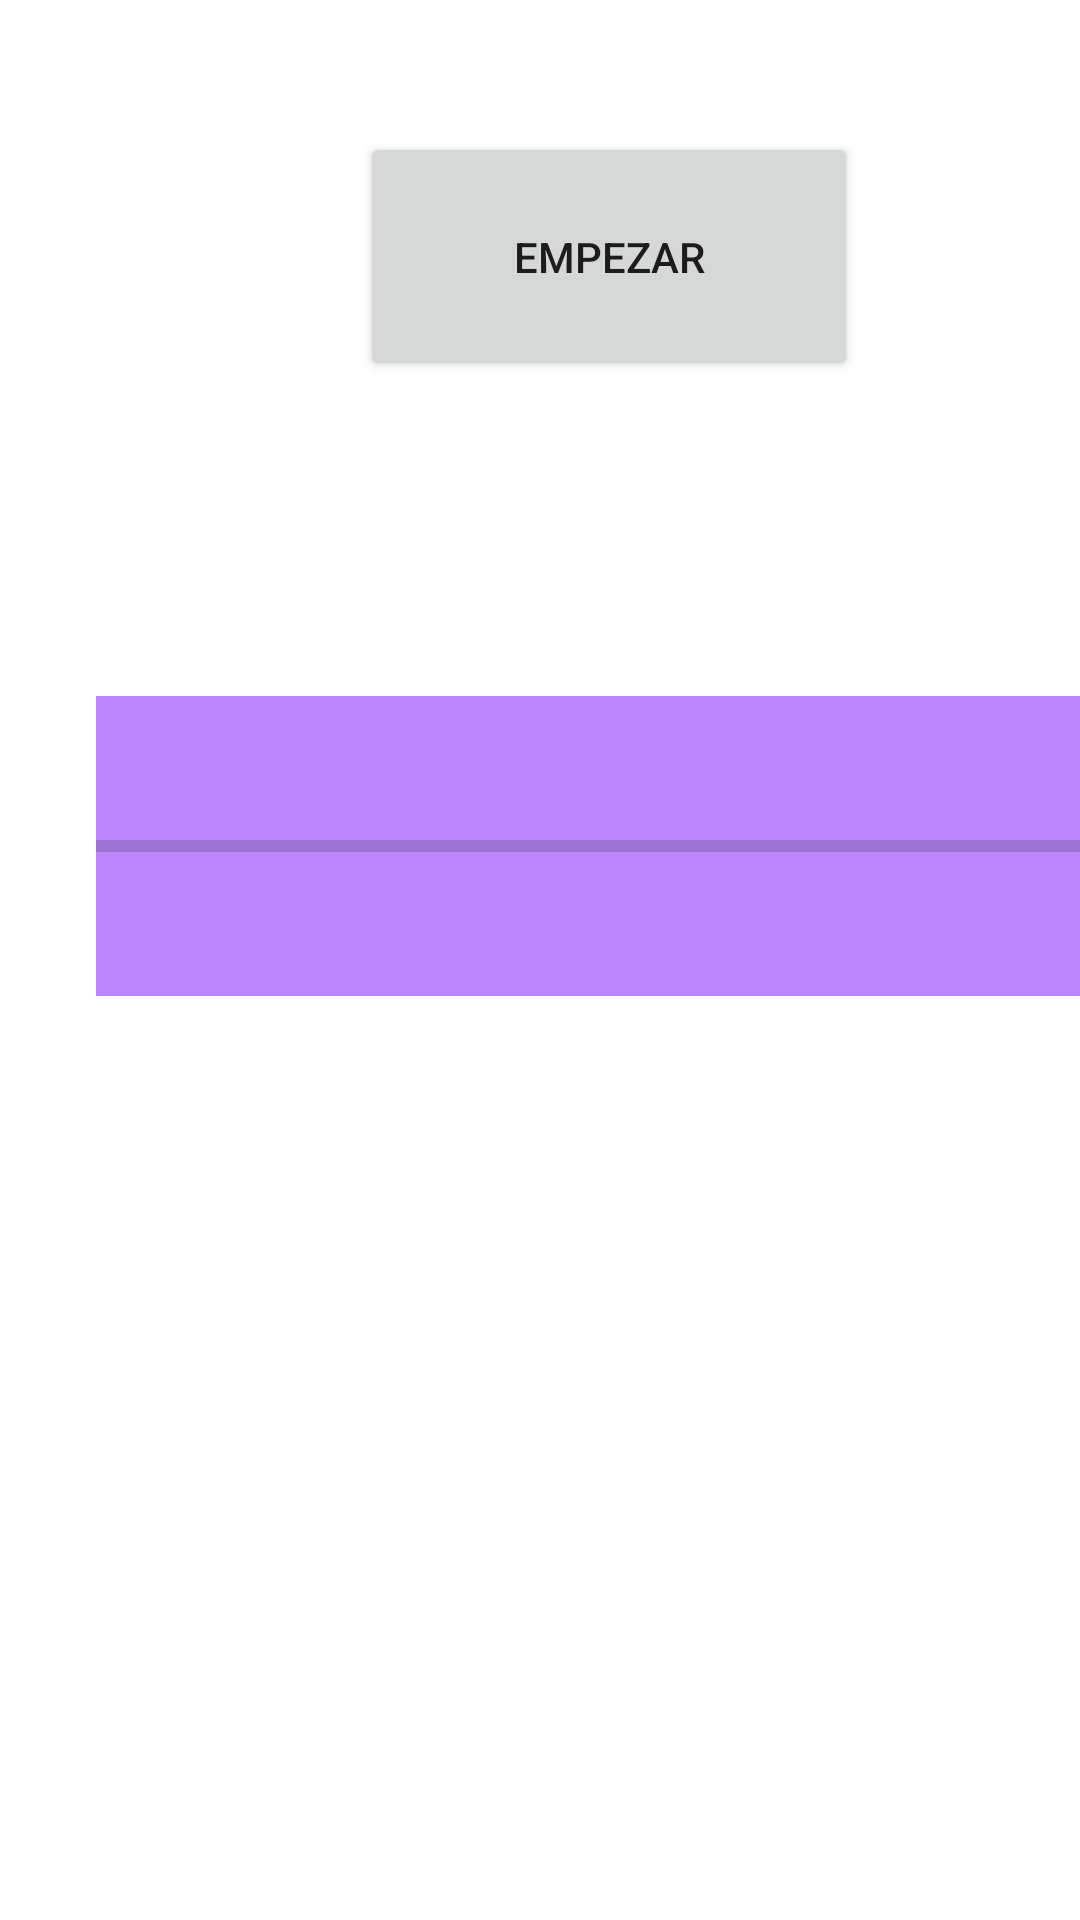

This screen was rendered from an Android layout file. Write that file and the resources it references.
<!-- AndroidManifest.xml: application theme Theme.Proyectoappparte1 -->
<!-- res/layout/activity_main_temporizador.xml -->
<?xml version="1.0" encoding="utf-8"?>
<androidx.constraintlayout.widget.ConstraintLayout xmlns:android="http://schemas.android.com/apk/res/android"
    xmlns:app="http://schemas.android.com/apk/res-auto"
    xmlns:tools="http://schemas.android.com/tools"
    android:layout_width="match_parent"
    android:layout_height="match_parent"
    tools:context=".MainActivityTemporizador">

    <ProgressBar
        android:id="@+id/progress_bar"
        style="?android:attr/progressBarStyleHorizontal"
        android:layout_width="340dp"
        android:layout_height="100dp"
        android:layout_marginStart="32dp"
        android:layout_marginTop="188dp"
        android:background="@color/purple_200"
        android:contentDescription="@string/progress_bar"
        app:layout_constraintStart_toStartOf="parent"
        app:layout_constraintTop_toTopOf="@+id/reproducir" />

    <Button
        android:id="@+id/reproducir"
        android:layout_width="166dp"
        android:layout_height="83dp"
        android:layout_marginStart="120dp"
        android:layout_marginTop="44dp"
        android:contentDescription="@string/play"
        android:text="Empezar"
        app:layout_constraintStart_toStartOf="parent"
        app:layout_constraintTop_toTopOf="parent" />
</androidx.constraintlayout.widget.ConstraintLayout>
<!-- resources referenced by this layout -->
<resources>
  <color name="purple_200">#FFBB86FC</color>
  <string name="play">Botón para iniciar temporizador y música de 30 segundos</string>
  <string name="progress_bar">Barra de progreso de los 30 segundos</string>
  <style name="Theme.Proyectoappparte1" parent="Theme.MaterialComponents.DayNight.DarkActionBar">
          
          <item name="colorPrimary">@color/purple_500</item>
          <item name="colorPrimaryVariant">@color/purple_700</item>
          <item name="colorOnPrimary">@color/white</item>
          
          <item name="colorSecondary">@color/teal_200</item>
          <item name="colorSecondaryVariant">@color/teal_700</item>
          <item name="colorOnSecondary">@color/black</item>
          
          <item name="android:statusBarColor">?attr/colorPrimaryVariant</item>
          
      </style>
  <color name="purple_500">#0067a4</color>#9985CF
  <color name="purple_700">#004b77</color>87cfed
  <color name="white">#FFFFFFFF</color>
  <color name="teal_200">#FF03DAC5</color>0067a4
  <color name="teal_700">#FF018786</color>
  <color name="black">#FF000000</color>
</resources>
